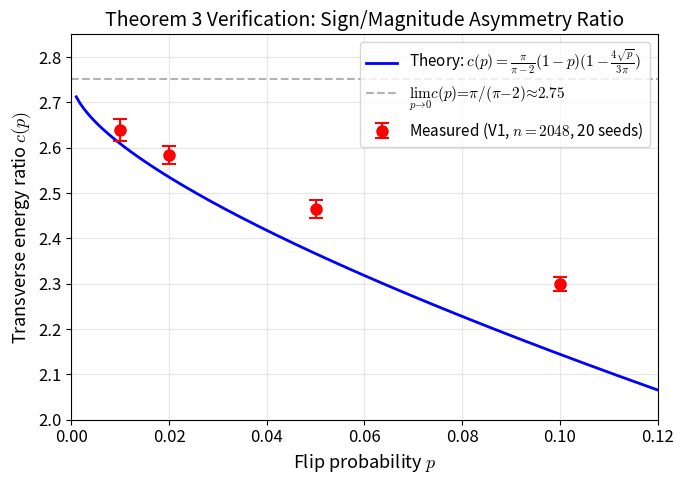

This figure's Python source: (Note: this script raises an exception after producing the figure.)
"""
Figure 1: Theorem 3 Verification - c(p) vs p
=============================================
Plots theoretical curve c(p) = pi/(pi-2) * (1-p) * (1 - 4*sqrt(p)/(3*pi))
against measured V1 data points with error bars.
"""

import numpy as np
import matplotlib.pyplot as plt
import matplotlib
matplotlib.rcParams['font.size'] = 12
matplotlib.rcParams['mathtext.fontset'] = 'cm'


def c_theory(p):
    """Theoretical prediction for c(p) from Theorem 3."""
    pi = np.pi
    return (pi / (pi - 2)) * (1 - p) * (1 - 4 * np.sqrt(p) / (3 * pi))


# V1 measured data (from paper Table 2, n=2048, 20 seeds)
p_measured = np.array([0.01, 0.02, 0.05, 0.10])
c_measured = np.array([2.639, 2.583, 2.465, 2.299])
c_std = np.array([0.012, 0.010, 0.010, 0.008])

# Theoretical curve
p_curve = np.linspace(0.001, 0.15, 200)
c_curve = c_theory(p_curve)

# Plot
fig, ax = plt.subplots(1, 1, figsize=(7, 5))

# Theory curve
ax.plot(p_curve, c_curve, 'b-', linewidth=2, label=r'Theory: $c(p) = \frac{\pi}{\pi-2}(1-p)(1 - \frac{4\sqrt{p}}{3\pi})$')

# Measured points with error bars
ax.errorbar(p_measured, c_measured, yerr=2*c_std, fmt='ro', markersize=8,
            capsize=5, capthick=1.5, linewidth=1.5,
            label=r'Measured (V1, $n{=}2048$, 20 seeds)')

# Asymptotic limit
ax.axhline(y=np.pi/(np.pi-2), color='gray', linestyle='--', alpha=0.6,
           label=r'$\lim_{p\to 0} c(p) = \pi/(\pi-2) \approx 2.75$')

ax.set_xlabel(r'Flip probability $p$', fontsize=13)
ax.set_ylabel(r'Transverse energy ratio $c(p)$', fontsize=13)
ax.set_title(r'Theorem 3 Verification: Sign/Magnitude Asymmetry Ratio', fontsize=14)
ax.legend(fontsize=11, loc='upper right')
ax.set_xlim([0, 0.12])
ax.set_ylim([2.0, 2.85])
ax.grid(True, alpha=0.3)

plt.tight_layout()
plt.savefig('figures/fig1_theorem3.pdf', dpi=300, bbox_inches='tight')
plt.savefig('figures/fig1_theorem3.png', dpi=150, bbox_inches='tight')
print("Saved: figures/fig1_theorem3.pdf, figures/fig1_theorem3.png")
